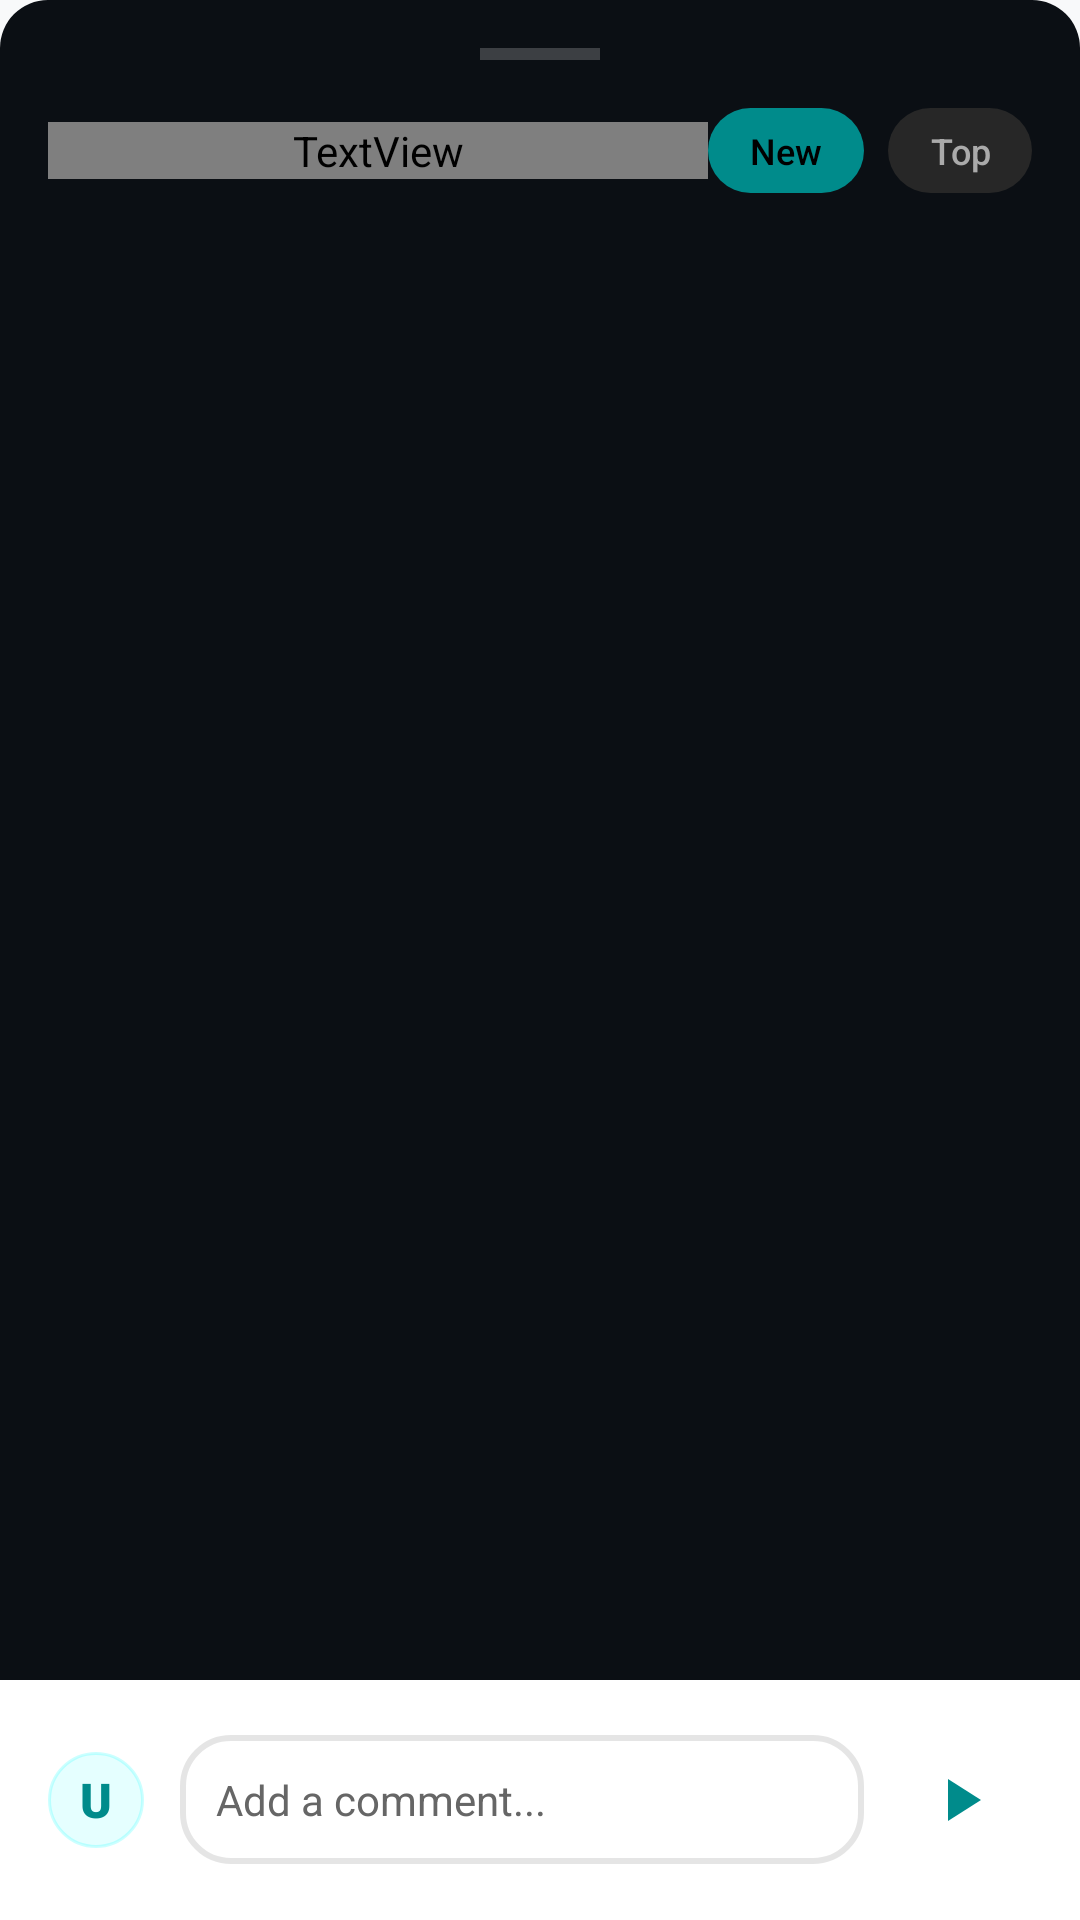

Write the Android layout XML for this screen, with the resource values it uses.
<!-- AndroidManifest.xml: application theme Theme.Watchable -->
<!-- res/layout/bottom_sheet_comments.xml -->
<?xml version="1.0" encoding="utf-8"?>
<LinearLayout xmlns:android="http://schemas.android.com/apk/res/android"
    xmlns:app="http://schemas.android.com/apk/res-auto"
    android:layout_width="match_parent"
    android:layout_height="match_parent"
    android:orientation="vertical"
    android:background="@drawable/bg_bottom_sheet_comments"
    android:paddingTop="8dp">

    <View
        android:layout_width="40dp"
        android:layout_height="4dp"
        android:background="#33FFFFFF"
        android:layout_gravity="center_horizontal"
        android:layout_marginBottom="16dp"
        android:layout_marginTop="8dp"/>

    <LinearLayout
        android:layout_width="match_parent"
        android:layout_height="wrap_content"
        android:orientation="horizontal"
        android:gravity="center_vertical"
        android:paddingHorizontal="16dp"
        android:layout_marginBottom="12dp">

        <TextView
            android:id="@+id/comments_sheet_title"
            android:layout_width="0dp"
            android:layout_weight="1"
            android:layout_height="wrap_content"
            android:text="Comments"
            android:textColor="@color/text_primary"
            android:textSize="18sp"
            android:fontFamily="sans-serif-bold"/>

        <LinearLayout
            android:layout_width="wrap_content"
            android:layout_height="wrap_content"
            android:orientation="horizontal"
            android:gravity="center_vertical">

            <TextView
                android:id="@+id/btn_sort_newest"
                android:layout_width="wrap_content"
                android:layout_height="wrap_content"
                android:text="New"
                android:textColor="#000000"
                android:textSize="12sp"
                android:fontFamily="sans-serif-medium"
                android:background="@drawable/bg_pill_cyan"
                android:paddingHorizontal="14dp"
                android:paddingVertical="6dp"
                android:gravity="center"
                android:clickable="true"
                android:focusable="true"/>

            <TextView
                android:id="@+id/btn_sort_top"
                android:layout_width="wrap_content"
                android:layout_height="wrap_content"
                android:layout_marginStart="8dp"
                android:text="Top"
                android:textColor="#AAAAAA"
                android:textSize="12sp"
                android:fontFamily="sans-serif-medium"
                android:background="@drawable/bg_pill_grey"
                android:paddingHorizontal="14dp"
                android:paddingVertical="6dp"
                android:gravity="center"
                android:clickable="true"
                android:focusable="true"/>
        </LinearLayout>
    </LinearLayout>

    <androidx.recyclerview.widget.RecyclerView
        android:id="@+id/comments_recycler"
        android:layout_width="match_parent"
        android:layout_height="0dp"
        android:layout_weight="1"
        android:clipToPadding="false"
        android:paddingBottom="16dp"/>

    <LinearLayout
        android:layout_width="match_parent"
        android:layout_height="wrap_content"
        android:orientation="horizontal"
        android:gravity="center_vertical"
        android:padding="16dp"
        android:background="@color/bg_surface">

        <FrameLayout
            android:layout_width="32dp"
            android:layout_height="32dp"
            android:layout_marginEnd="12dp"
            android:background="@drawable/bg_circle_cyan">
            <TextView
                android:id="@+id/current_user_avatar_text"
                android:layout_width="match_parent"
                android:layout_height="match_parent"
                android:gravity="center"
                android:text="U"
                android:textColor="@color/brand_cyan"
                android:textSize="16sp"
                android:fontFamily="sans-serif-black"/>
            <ImageView
                android:id="@+id/current_user_avatar_img"
                android:layout_width="match_parent"
                android:layout_height="match_parent"
                android:scaleType="centerCrop"/>
        </FrameLayout>

        <EditText
            android:id="@+id/comment_input"
            android:layout_width="0dp"
            android:layout_weight="1"
            android:layout_height="wrap_content"
            android:background="@drawable/bg_input"
            android:hint="Add a comment..."
            android:textColorHint="#666666"
            android:textColor="@color/text_primary"
            android:textSize="14sp"
            android:padding="12dp"
            android:maxLines="4"
            android:inputType="textMultiLine"/>

        <ImageButton
            android:id="@+id/btn_send_comment"
            android:layout_width="48dp"
            android:layout_height="48dp"
            android:layout_marginStart="8dp"
            android:background="?attr/selectableItemBackgroundBorderless"
            android:src="@drawable/ic_play"
            app:tint="@color/brand_cyan"/>
    </LinearLayout>
</LinearLayout>
<!-- resources referenced by this layout -->
<resources>
  <color name="bg_surface">#FFFFFF</color>
  <color name="brand_cyan">#008B8B</color>
  <color name="text_primary">#212529</color>
  <!-- drawable bg_bottom_sheet_comments (drawable) -->
  <?xml version="1.0" encoding="utf-8"?>
  <shape xmlns:android="http://schemas.android.com/apk/res/android">
      <solid android:color="#0b0f14"/>
      <corners
          android:topLeftRadius="16dp"
          android:topRightRadius="16dp"/>
  </shape>
  <!-- drawable bg_circle_cyan (drawable) -->
  <?xml version="1.0" encoding="utf-8"?>
  <shape xmlns:android="http://schemas.android.com/apk/res/android" android:shape="oval">
      <solid android:color="#1A00FFFF"/>
      <stroke android:width="1dp" android:color="#3300FFFF"/>
  </shape>
  <!-- drawable bg_input (drawable) -->
  <?xml version="1.0" encoding="utf-8"?>
  <shape xmlns:android="http://schemas.android.com/apk/res/android" android:shape="rectangle">
      <solid android:color="@color/bg_surface"/>
      <stroke android:width="2dp" android:color="@color/border_subtle"/>
      <corners android:radius="16dp"/>
  </shape>
  <!-- drawable bg_pill_cyan (drawable) -->
  <?xml version="1.0" encoding="utf-8"?>
  <shape xmlns:android="http://schemas.android.com/apk/res/android"
      android:shape="rectangle">
      <solid android:color="@color/brand_cyan"/>
      <corners android:radius="18dp"/>
  </shape>
  <!-- drawable bg_pill_grey (drawable) -->
  <?xml version="1.0" encoding="utf-8"?>
  <shape xmlns:android="http://schemas.android.com/apk/res/android"
      android:shape="rectangle">
      <solid android:color="#272727"/>
      <corners android:radius="18dp"/>
  </shape>
  <!-- drawable ic_play (drawable) -->
  <?xml version="1.0" encoding="utf-8"?>
  <vector xmlns:android="http://schemas.android.com/apk/res/android"
      android:width="24dp" android:height="24dp"
      android:viewportWidth="24" android:viewportHeight="24">
      <path android:fillColor="#000000" android:pathData="M8,5 L19,12 L8,19 Z"/>
  </vector>
  <style name="Theme.Watchable" parent="Theme.MaterialComponents.DayNight.NoActionBar">
          <item name="colorPrimary">@color/brand_cyan</item>
          <item name="colorPrimaryVariant">@color/bg_surface</item>
          <item name="colorOnPrimary">@color/bg_deep</item>
          <item name="colorSecondary">@color/brand_cyan</item>
          <item name="colorOnSecondary">@color/bg_deep</item>
          <item name="android:windowBackground">@color/bg_deep</item>
          <item name="android:statusBarColor">@color/bg_deep</item>
          <item name="android:navigationBarColor">@color/bg_deep</item>
          <item name="android:textColorPrimary">@color/text_primary</item>
          <item name="android:textColorSecondary">@color/text_muted</item>
          <item name="android:fontFamily">sans-serif</item>
          <item name="bottomNavigationStyle">@style/Widget.Watchable.BottomNav</item>
      </style>
  <color name="border_subtle">#1A000000</color>
  <color name="bg_deep">#F8F9FA</color>
  <color name="text_muted">#6C757D</color>
  <style name="Widget.Watchable.BottomNav" parent="Widget.MaterialComponents.BottomNavigationView">
          <item name="android:background">@color/bg_deep</item>
          <item name="itemIconTint">@color/bottom_nav_selector</item>
          <item name="itemTextColor">@color/bottom_nav_selector</item>
          <item name="elevation">0dp</item>
      </style>
</resources>
